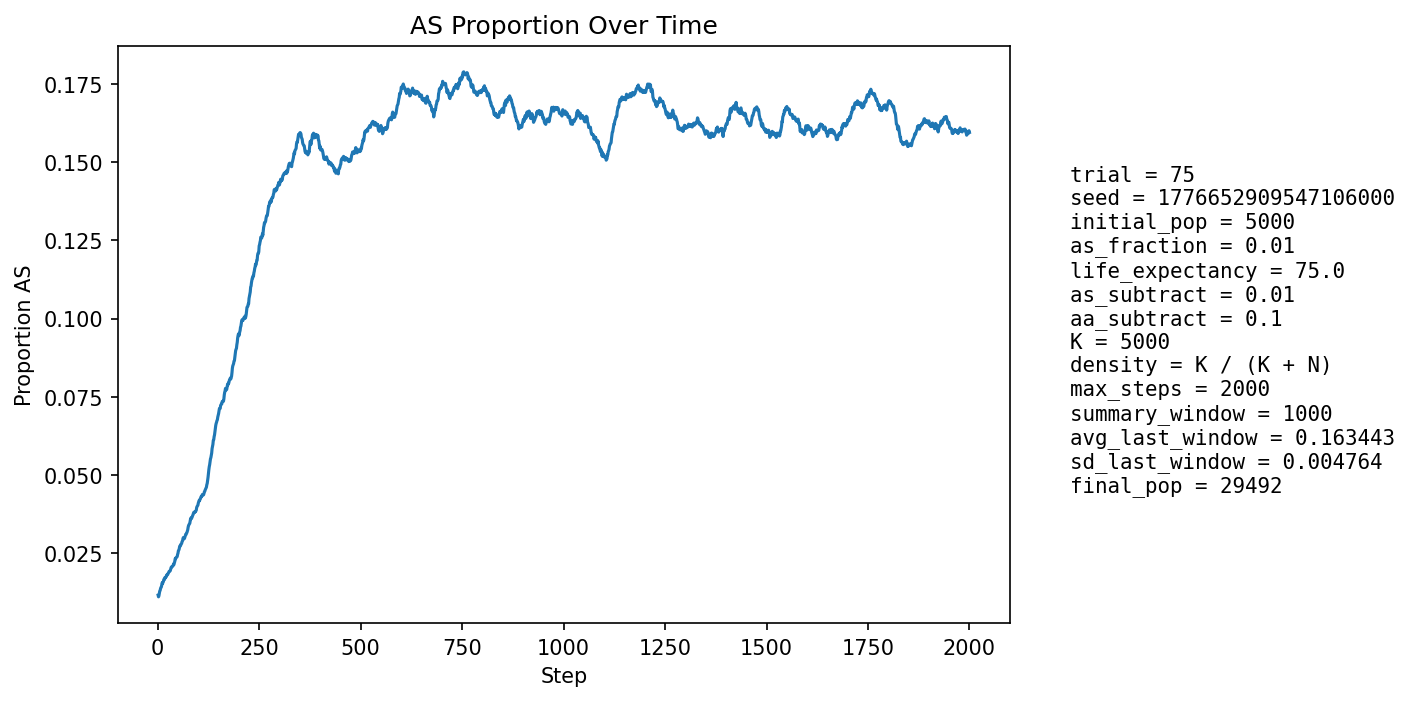

The data file committed next to this chart (first rows):
step, population_size, births, newborn_AA, newborn_AS, newborn_SS, prop_newborn_AA, prop_newborn_AS, prop_newborn_SS, prop_repro_AA, prop_repro_AS, prop_AS_population
1, 5874, 1225, 1208, 17, 0, 0.9861, 0.01388, 0.0, 0.9906, 0.009388, 0.01141
2, 6532, 1127, 1120, 7, 0, 0.9938, 0.006211, 0.0, 0.9902, 0.009792, 0.01087
3, 7135, 1062, 1051, 11, 0, 0.9896, 0.01036, 0.0, 0.9902, 0.009796, 0.01121
4, 7689, 1005, 991, 14, 0, 0.9861, 0.01393, 0.0, 0.9873, 0.01272, 0.01197
5, 8501, 1257, 1238, 19, 0, 0.9849, 0.01512, 0.0, 0.9862, 0.01379, 0.0127
6, 9450, 1428, 1411, 17, 0, 0.9881, 0.0119, 0.0, 0.9876, 0.01244, 0.01291
7, 10490, 1545, 1521, 24, 0, 0.9845, 0.01553, 0.0, 0.9875, 0.01254, 0.01354
8, 11590, 1621, 1598, 23, 0, 0.9858, 0.01419, 0.0, 0.9869, 0.01314, 0.01389
9, 12802, 1747, 1725, 22, 0, 0.9874, 0.01259, 0.0, 0.986, 0.01398, 0.01398
10, 14124, 1885, 1851, 32, 2, 0.982, 0.01698, 0.001061, 0.986, 0.014, 0.01466
11, 15559, 2020, 1984, 36, 0, 0.9822, 0.01782, 0.0, 0.9852, 0.01476, 0.01536
12, 17083, 2141, 2118, 23, 0, 0.9893, 0.01074, 0.0, 0.9857, 0.01431, 0.0151
13, 18515, 2096, 2060, 36, 0, 0.9828, 0.01718, 0.0, 0.9859, 0.01415, 0.01555
14, 19928, 2108, 2076, 31, 1, 0.9848, 0.01471, 0.0004744, 0.9844, 0.01564, 0.01571
15, 21323, 2154, 2111, 43, 0, 0.98, 0.01996, 0.0, 0.9833, 0.01667, 0.01641
16, 22695, 2224, 2188, 36, 0, 0.9838, 0.01619, 0.0, 0.9839, 0.01605, 0.01657
17, 23966, 2244, 2214, 30, 0, 0.9866, 0.01337, 0.0, 0.9835, 0.0165, 0.01648
18, 25106, 2245, 2199, 46, 0, 0.9795, 0.02049, 0.0, 0.9832, 0.01684, 0.01709
19, 26118, 2247, 2215, 32, 0, 0.9858, 0.01424, 0.0, 0.9825, 0.01752, 0.01704
20, 27042, 2257, 2223, 34, 0, 0.9849, 0.01506, 0.0, 0.9822, 0.0178, 0.01723
21, 27887, 2258, 2223, 34, 1, 0.9845, 0.01506, 0.0004429, 0.9822, 0.01783, 0.01728
22, 28635, 2247, 2199, 47, 1, 0.9786, 0.02092, 0.000445, 0.9817, 0.01834, 0.01785
23, 29262, 2225, 2193, 32, 0, 0.9856, 0.01438, 0.0, 0.9822, 0.01784, 0.01777
24, 29763, 2199, 2157, 41, 1, 0.9809, 0.01864, 0.0004548, 0.9816, 0.01845, 0.01804
25, 30158, 2187, 2152, 35, 0, 0.984, 0.016, 0.0, 0.9818, 0.01815, 0.0181
26, 30458, 2179, 2135, 44, 0, 0.9798, 0.02019, 0.0, 0.9811, 0.01892, 0.01848
27, 30666, 2169, 2131, 38, 0, 0.9825, 0.01752, 0.0, 0.9817, 0.01827, 0.01862
28, 30790, 2153, 2108, 45, 0, 0.9791, 0.0209, 0.0, 0.9814, 0.01855, 0.019
29, 30843, 2139, 2101, 38, 0, 0.9822, 0.01777, 0.0, 0.9811, 0.01888, 0.0191
30, 30845, 2128, 2092, 36, 0, 0.9831, 0.01692, 0.0, 0.9811, 0.01888, 0.0191
31, 30812, 2118, 2081, 36, 1, 0.9825, 0.017, 0.0004721, 0.9807, 0.01929, 0.01925
32, 30744, 2108, 2056, 51, 1, 0.9753, 0.02419, 0.0004744, 0.9799, 0.02007, 0.01971
33, 30651, 2098, 2046, 52, 0, 0.9752, 0.02479, 0.0, 0.9797, 0.02034, 0.02026
34, 30532, 2089, 2048, 41, 0, 0.9804, 0.01963, 0.0, 0.9801, 0.01987, 0.02044
35, 30396, 2083, 2048, 35, 0, 0.9832, 0.0168, 0.0, 0.9798, 0.0202, 0.02043
36, 30257, 2080, 2041, 39, 0, 0.9812, 0.01875, 0.0, 0.979, 0.02105, 0.02062
37, 30117, 2078, 2040, 36, 2, 0.9817, 0.01732, 0.0009625, 0.9778, 0.02218, 0.02069
38, 29980, 2075, 2032, 42, 1, 0.9793, 0.02024, 0.0004819, 0.9779, 0.02209, 0.02091
39, 29851, 2073, 2023, 50, 0, 0.9759, 0.02412, 0.0, 0.9779, 0.02207, 0.02137
40, 29736, 2071, 2041, 30, 0, 0.9855, 0.01449, 0.0, 0.9782, 0.02175, 0.02119
41, 29631, 2071, 2018, 53, 0, 0.9744, 0.02559, 0.0, 0.9782, 0.02183, 0.0218
42, 29538, 2070, 2023, 47, 0, 0.9773, 0.02271, 0.0, 0.9778, 0.02225, 0.02214
43, 29454, 2070, 2004, 66, 0, 0.9681, 0.03188, 0.0, 0.9769, 0.02314, 0.02305
44, 29382, 2071, 2032, 39, 0, 0.9812, 0.01883, 0.0, 0.9782, 0.0218, 0.02301
45, 29321, 2072, 2020, 52, 0, 0.9749, 0.0251, 0.0, 0.9781, 0.0219, 0.02343
46, 29270, 2073, 2031, 42, 0, 0.9797, 0.02026, 0.0, 0.9776, 0.02242, 0.02351
47, 29233, 2075, 2033, 42, 0, 0.9798, 0.02024, 0.0, 0.9756, 0.0244, 0.0236
48, 29202, 2076, 2030, 46, 0, 0.9778, 0.02216, 0.0, 0.9755, 0.02448, 0.02377
49, 29180, 2078, 2015, 63, 0, 0.9697, 0.03032, 0.0, 0.9745, 0.02547, 0.02443
50, 29169, 2079, 2023, 55, 1, 0.9731, 0.02646, 0.000481, 0.9745, 0.02547, 0.02486
51, 29164, 2080, 2014, 66, 0, 0.9683, 0.03173, 0.0, 0.975, 0.02498, 0.02565
52, 29164, 2081, 2033, 48, 0, 0.9769, 0.02307, 0.0, 0.974, 0.02595, 0.02582
53, 29167, 2082, 2029, 53, 0, 0.9745, 0.02546, 0.0, 0.9735, 0.0265, 0.02623
54, 29175, 2083, 2019, 64, 0, 0.9693, 0.03072, 0.0, 0.973, 0.02705, 0.02698
55, 29184, 2084, 2037, 47, 0, 0.9774, 0.02255, 0.0, 0.9729, 0.0271, 0.02704
56, 29193, 2085, 2025, 59, 1, 0.9712, 0.0283, 0.0004796, 0.9723, 0.02771, 0.02747
57, 29207, 2086, 2040, 46, 0, 0.9779, 0.02205, 0.0, 0.9722, 0.02777, 0.02749
58, 29219, 2086, 2029, 57, 0, 0.9727, 0.02733, 0.0, 0.9708, 0.02922, 0.02779
59, 29233, 2087, 2033, 54, 0, 0.9741, 0.02587, 0.0, 0.9705, 0.02948, 0.02798
60, 29246, 2087, 2021, 65, 1, 0.9684, 0.03115, 0.0004792, 0.9696, 0.03038, 0.02855
... 1,940 more rows
